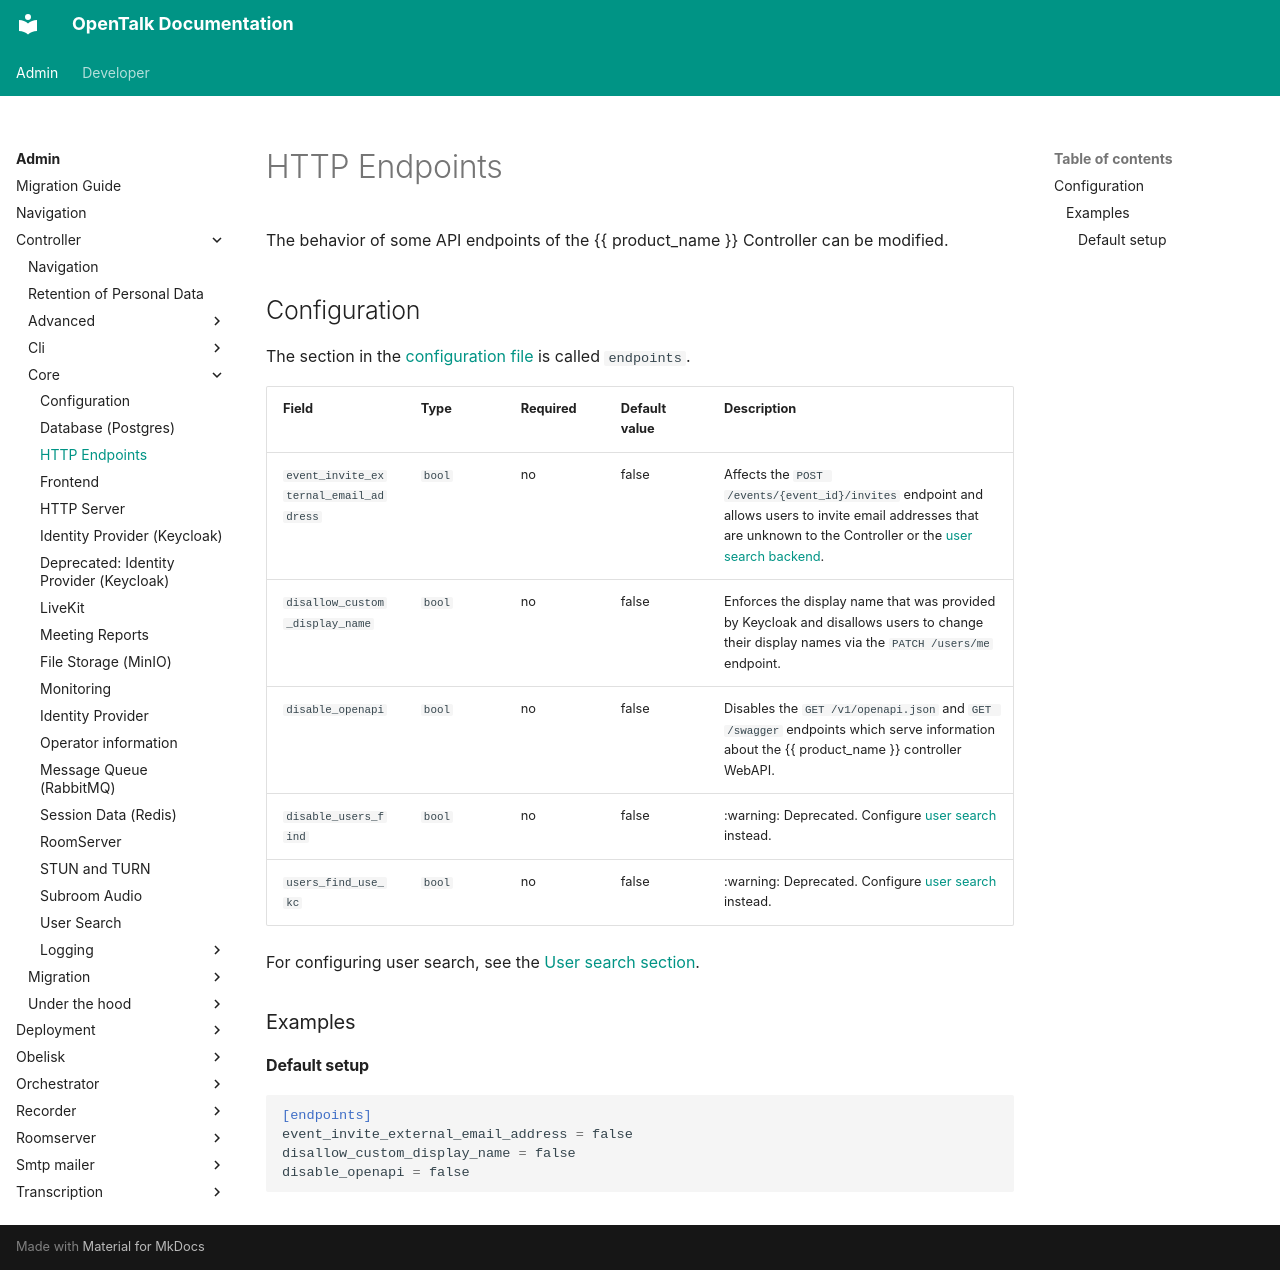

repository: opentalk-mirrors/opentalk · page: admin/controller/core/endpoints/index.html · generator: mkdocs

# HTTP Endpoints

The behavior of some API endpoints of the {{ product_name }} Controller can be modified.

## Configuration

The section in the [configuration file](./configuration.md) is called `endpoints`.

| Field                                 | Type   | Required | Default value | Description                                                                                                                                                                          |
| ------------------------------------- | ------ | -------- | ------------- | ------------------------------------------------------------------------------------------------------------------------------------------------------------------------------------ |
| `event_invite_external_email_address` | `bool` | no       | false         | Affects the `POST /events/{event_id}/invites` endpoint and allows users to invite email addresses that are unknown to the Controller or the [user search backend](./user_search.md). |
| `disallow_custom_display_name`        | `bool` | no       | false         | Enforces the display name that was provided by Keycloak and disallows users to change their display names via the `PATCH /users/me` endpoint.                                        |
| `disable_openapi`                     | `bool` | no       | false         | Disables the `GET /v1/openapi.json` and `GET /swagger` endpoints which serve information about the {{ product_name }} controller WebAPI.                                             |
| `disable_users_find`                  | `bool` | no       | false         | :warning: Deprecated. Configure [user search](./user_search.md) instead.                                                                                                             |
| `users_find_use_kc`                   | `bool` | no       | false         | :warning: Deprecated. Configure [user search](./user_search.md) instead.                                                                                                             |

For configuring user search, see the [User search section](./user_search.md).

### Examples

#### Default setup

```toml
[endpoints]
event_invite_external_email_address = false
disallow_custom_display_name = false
disable_openapi = false
```
